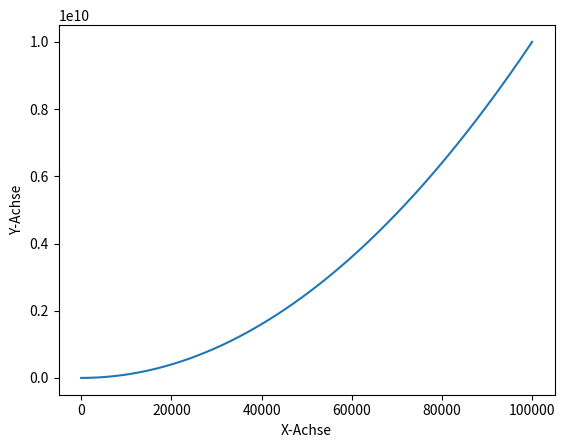

This chart was generated by the following Python code: (Note: this script raises an exception after producing the figure.)
#
'''
lol
'''

#enter python interpreter:
#python3
#extit()

import math #importiert ganze lib
from math import pi # importiert zahl pi
from math import pi as M_pi # importier pi als M_pi

import matplotlib.pyplot as plt

# dynamische typisierung:
# variable kann verschiedene Datentypen haben

titel = "datentypen"
vorname = "erik"
nachname = "prattner"
name = vorname + " " + nachname
klassenvorstand = True
groesse = 1.83
schuhgroesse = 46
impetanz = 420 + 69j #komplexe zahl als datentyp

print("Ausgabe von Unterschiedlichen", 3*(" " +titel))
print(f"mein name ist {name}")
print(klassenvorstand, type(klassenvorstand))
print(impetanz, type(impetanz))

print("impetanz berechnen")
print("==================")

resistor = 1000
capacitor = 1e-6
frequency = 50.

impetanz = complex(resistor, 1/(2*pi*capacitor*frequency))

tau = resistor * capacitor

print(f"impetanz:      {impetanz/1000:10.3f}kOhm")
print(f"Zeitkonstante: {tau*1000}ms")


#Datentyp List ist ein mutable - Objekt -> veränderbar - elemente hinzufügen, löschen, sortieren...
#Listen können Unterschiedliche Datentypen enthalten
#können auch andere listen enthalten
#nicht alle elemente müssen der gleiche datentyp sein

print("")
print("Datentyp list:")
print("=============")

myList = [1,2,3.1,"vier",[5.1,5.2,5.3],6,7j]

print(f"Element 0: {myList[0]}") #gibt das erste element aus
print(f"letze Element: {myList[-1]}")
print(f"erste Element aus 5. Element: {myList[4][0]}")
print(f"1.-3. Element: {myList[0:2+1]}") #gibt alle elemente von 1 bis ausschließlich 3+1 aus

print("")
print(f"von 3.Element bist schluss: {myList[2:]}")
print(f"{myList[:5:2]}") #jedes zweite element von stelle 0 bis ausschließlich 5
print(f"{myList[-2:]}") #vorletztes bis schluss
print(f"{myList[::2]}") #jedes zweite element

myList.append(1)
myList += [1]
print(myList[-1])
print(myList)

myList.insert(2,"Einfügen")
print(myList)

print("")
#entpacken von listen
a, b, c, = myList[:3]

print(f" a = {a}, b = {b}, c = {c}")


#Klasse RANGE
#==========================

#Rangers erzeugen eine Liste von Ganzzahlen
#Range() kann auf 3 verschiedene arten benutzt werden

#range(n) erzeugt Zahlen von 0 bis n-1
#range(start,end) erzeugt Zahlen von start, start+1, start+2 bis end
#range(start,end, stride) erzeugt Zahlen von start, start+stride, start+2*stride bis end



#Datentyp Tuples - imutable
#==========================

#wie liste die nicht verändert werden kann -> keine elemente wegnehmen oder dazugen oder ähnliches
print("")
print("Datentyp tuple:")
print("===============")

tup_numbers = (1,2,3,4) #statt [], (verwenden)

print(tup_numbers[2]) #zugriff troptzdem mit []
print(tup_numbers + (5,6)) #(1,2,3,4,5,6)
print(2*tup_numbers) #gibt tub_numbers 2 mal aus!! (1,2,3,4,1,2,3,4)
a, b, c, = tup_numbers[:3]

#viele Funktionen geben ihren als rückgabewert als tuple zurück
dm = divmod(11,3) #11/3 = 3 rest2 -> dm = (3,2)

print(dm)
print(f"11/3 = {dm[0]} rest: {dm[1]}")


#dictionaries
#=================

#dicts werden nicht über zahlen sondern beliebige schlüssel indiziert
#beim ertstellen werden schlüssel-wert-paare angeführt

print("")
print("Datentyp dict:")
print("=============")

person = {"vorname":"erik", "nachname":"prattner", "größe":1.82, "Klasse":"ahmba21"}

print(f"{person['vorname']} {person['nachname']} ist in der klasse {person['Klasse']}")
print(f"alle keys aus person: {person.keys}")

#SCHLEIFEN
#=========

#für y = x²
y = []
range_display = 100000

for x in range(range_display):
    #y.append(x**2)
    y += [x**2]

#y =[x**2 for x in range(5)]

plt.plot(range(range_display),y)
plt.ylabel("Y-Achse")
plt.xlabel("X-Achse")
plt.show()

y = []
x = 0
while x < S5:
    y += [x**2]
    x += 1
